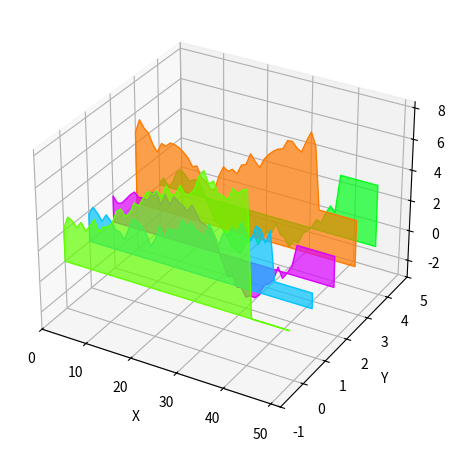

Write the Python code that produced this figure.
import numpy
from mpl_toolkits.mplot3d import Axes3D
import matplotlib.pyplot as plt
from matplotlib.collections import PolyCollection
from matplotlib import colors as mcolors

import random

def gen_data(xbins, numplots, lintest=False):
    """Generate a list of random histograms"""
    data = []
    ymin = 9999999999999
    ymax = -ymin
    for plot in range(numplots):
        plotpoints = []
        y = random.randint(0, 5)
        for x in range(xbins):
            # Optional: instead of random data, make each plot a constant
            # to make it easier to tell which plot is which.
            # Even if lintest isn't set, make the last 20% of the
            # data predictable, to test whether matplotlib3d is
            # re-ordering the plots (it isn't).
            if lintest or x > xbins * .8:
                y = plot
            else:
                y += random.uniform(-.8, 1)
            ymin = min(ymin, y)
            ymax = max(ymax, y)
            plotpoints.append((x, y))
        data.append(plotpoints)

    return data, ymin, ymax

def draw_3d(verts, ymin, ymax, line_at_zero=True, colors=True):
    """Given verts as a list of plots, each plot being a list
       of (x, y) vertices, generate a 3-d figure where each plot
       is shown as a translucent polygon.
       If line_at_zero, a line will be drawn through the zero point
       of each plot, otherwise the baseline will be at the bottom of
       the plot regardless of where the zero line is.
    """
    # add_collection3d() wants a collection of closed polygons;
    # each polygon needs a base and won't generate it automatically.
    # So for each subplot, add a base at ymin.
    if line_at_zero:
        zeroline = 0
    else:
        zeroline = ymin
    for p in verts:
        p.insert(0, (p[0][0], zeroline))
        p.append((p[-1][0], zeroline))

    if colors:
        # All the matplotlib color sampling examples I can find,
        # like cm.rainbow/linspace, make adjacent colors similar,
        # the exact opposite of what most people would want.
        # So cycle hue manually.
        hue = 0
        huejump = .27
        facecolors = []
        edgecolors = []
        for v in verts:
            hue = (hue + huejump) % 1
            c = mcolors.hsv_to_rgb([hue, 1, 1])
                                    # random.uniform(.8, 1),
                                    # random.uniform(.7, 1)])
            edgecolors.append(c)
            # Make the facecolor translucent:
            facecolors.append(mcolors.to_rgba(c, alpha=.7))
    else:
        facecolors = (1, 1, 1, .8)
        edgecolors = (0, 0, 1, 1)

    poly = PolyCollection(verts,
                          facecolors=facecolors, edgecolors=edgecolors)

    zs = range(len(data))
    # zs = range(len(data)-1, -1, -1)

    fig = plt.figure()
    ax = fig.add_subplot(1,1,1, projection='3d')

    plt.tight_layout(pad=2.0, w_pad=10.0, h_pad=3.0)

    ax.add_collection3d(poly, zs=zs, zdir='y')

    ax.set_xlabel('X')
    ax.set_ylabel('Y')
    ax.set_zlabel('Z')

    ax.set_xlim3d(0, len(data[1]))
    ax.set_ylim3d(-1, len(data))
    ax.set_zlim3d(ymin, ymax)

    #plt.subplots_adjust(bottom=0.55)
    fig.savefig("hparam_tuning_1" + ".pdf", format='pdf', dpi=600, bbox_inches='tight', transparent=True)


if __name__ == '__main__':
    data, ymin, ymax = gen_data(50, 5, False)
    draw_3d(data, ymin, ymax, colors=True)